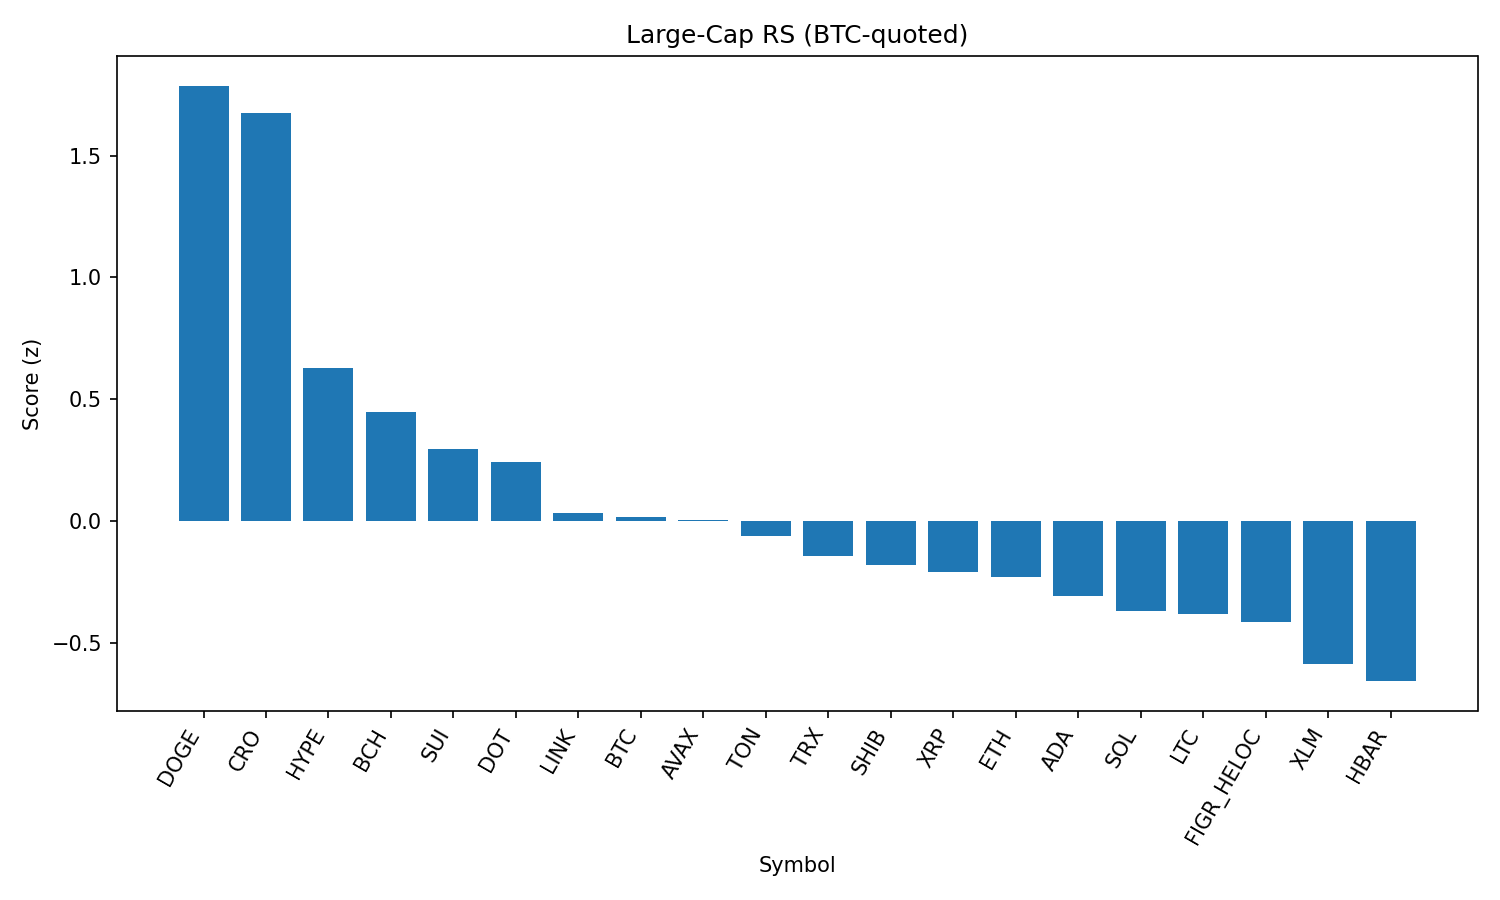

The file beside this chart, header and first rows:
rank, name, symbol, price_btc, price_usd, pct_1h_btc, pct_24h_btc, pct_7d_btc, market_cap_rank, market_cap_usd, volume_usd, score
1, Dogecoin, DOGE, 1.98e-06, 0.2221, 0.704, 3.035, 0.07096, 9, 33473152977, 1742714479, 1.786
2, Cronos, CRO, 2.49e-06, 0.2798, -0.07371, 9.541, 10.66, 25, 9409028012, 455848850, 1.675
3, Hyperliquid, HYPE, 0.0004096, 45.97, 0.2639, 2.887, -8.515, 17, 12443747695, 312752710, 0.6276
4, Bitcoin Cash, BCH, 0.00534, 599.3, -0.02694, 1.768, 7.697, 21, 11938609337, 518831169, 0.4482
5, Sui, SUI, 3.029e-05, 3.4, 0.0443, 2.077, -2.197, 19, 12133257796, 906782115, 0.2977
6, Polkadot, DOT, 3.471e-05, 3.9, -0.01193, 1.84, 0.4948, 35, 5930100760, 191129952, 0.2429
7, Chainlink, LINK, 0.0002118, 23.77, 0.002015, 0.9934, -2.549, 13, 16122401473, 854679634, 0.03534
8, Bitcoin, BTC, 1.0, 112190, 0.0, 0.0, 0.0, 1, 2233632462862, 37425518097, 0.01642
9, Avalanche, AVAX, 0.0002253, 25.29, -0.3288, 3.777, 2.296, 23, 10675475235, 791578251, 0.003536
10, Toncoin, TON, 2.842e-05, 3.19, -0.04257, 0.3122, 0.2845, 29, 8194277157, 136301356, -0.06191
11, TRON, TRX, 3.05e-06, 0.3418, -0.04642, 0.2762, -1.772, 10, 32354232191, 617432927, -0.1435
12, Shiba Inu, SHIB, 1.11766e-10, 1.254e-05, -0.08086, 0.1144, -0.1809, 31, 7392968471, 142480211, -0.1817
13, XRP, XRP, 2.549e-05, 2.86, 0.02354, -0.2554, -5.443, 3, 170195917002, 4229253197, -0.2087
14, Ethereum, ETH, 0.03982, 4468, -0.2908, 2.663, -3.103, 2, 539316549066, 30678526691, -0.2294
15, Cardano, ADA, 7.49e-06, 0.8407, -0.1146, 0.4867, -3.712, 11, 30681937524, 1138434538, -0.3053
16, Solana, SOL, 0.001869, 209.8, -0.2215, 0.197, 1.334, 6, 113488502106, 7519978447, -0.3674
17, Litecoin, LTC, 0.001003, 112.6, -0.2188, 0.7004, -1.029, 28, 8590559518, 442271916, -0.3815
18, Figure Heloc, FIGR_HELOC, 8.92e-06, 1.001, -0.1733, -0.3786, 0.4192, 18, 12263984532, 36103856, -0.4152
19, Stellar, XLM, 3.24e-06, 0.3632, -0.1051, -1.115, -5.091, 22, 11519728066, 193647294, -0.5868
20, Hedera, HBAR, 1.96e-06, 0.2203, -0.1952, 0.3939, -9.011, 26, 9340072720, 180159252, -0.656
21, BNB, BNB, 0.007608, 853.8, -0.779, -0.5372, -1.384, 5, 118862064949, 877550527, -1.656
